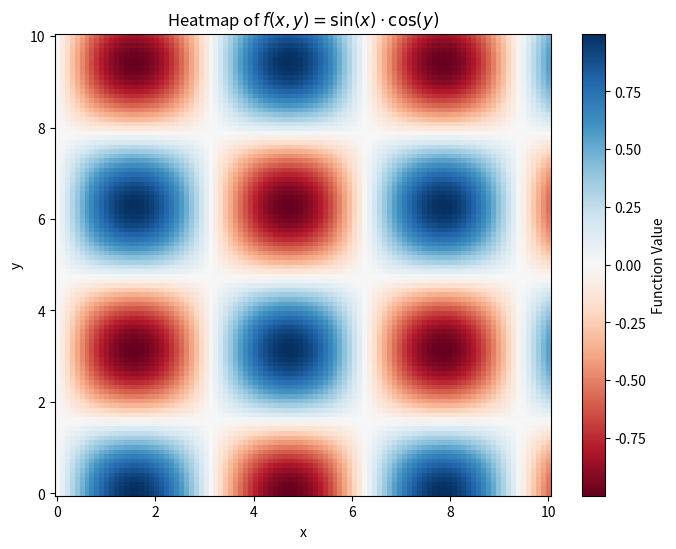

The script that saved this image:
import numpy as np
import matplotlib.pyplot as plt

# Step 2: Define the function
def f(x, y):
    return np.sin(x) * np.cos(y)

# Step 3: Create the grid of values
x = np.linspace(0, 10, 100)
y = np.linspace(0, 10, 100)
X, Y = np.meshgrid(x, y)

# Step 4: Evaluate the function on the grid
Z = f(X, Y)

# Step 5: Create and display the heatmap
plt.figure(figsize=(8, 6))
plt.pcolormesh(X, Y, Z, cmap='RdBu')
plt.colorbar(label='Function Value')
plt.title('Heatmap of $f(x, y) = \sin(x) \cdot \cos(y)$')
plt.xlabel('x')
plt.ylabel('y')
plt.show()